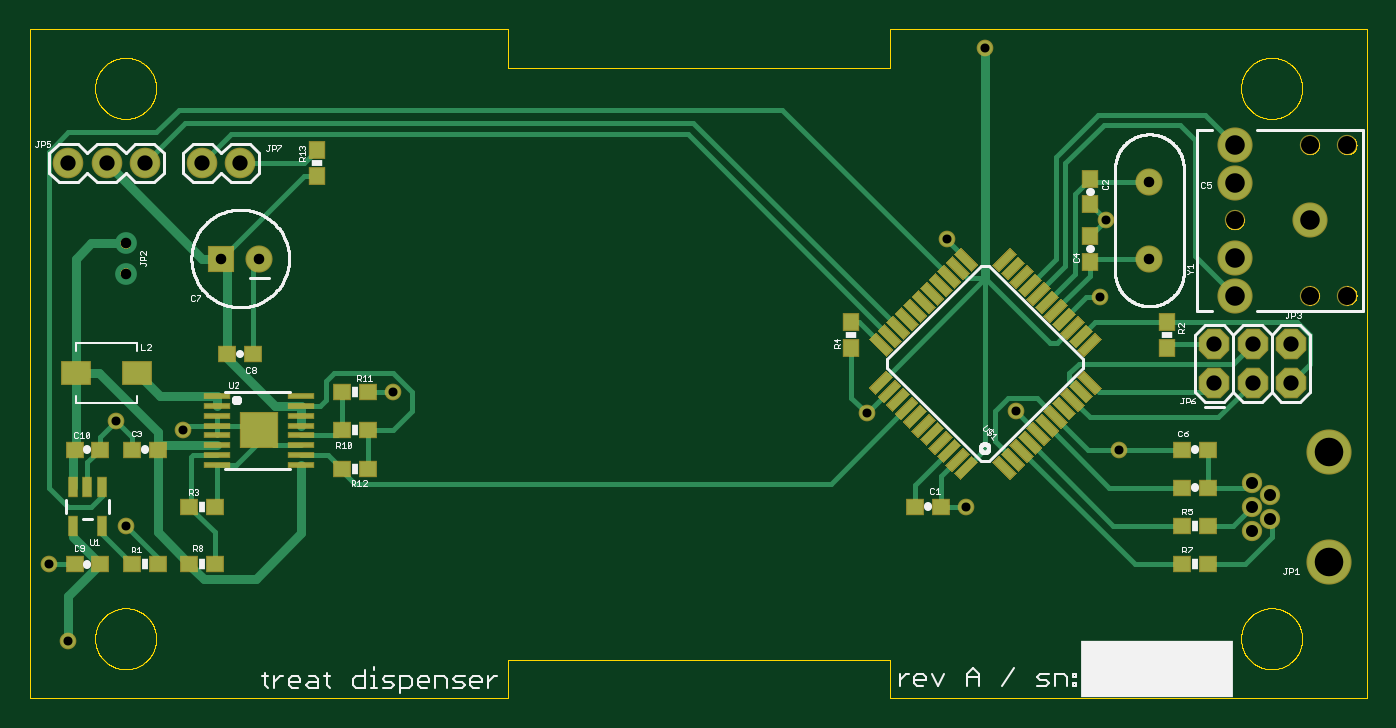
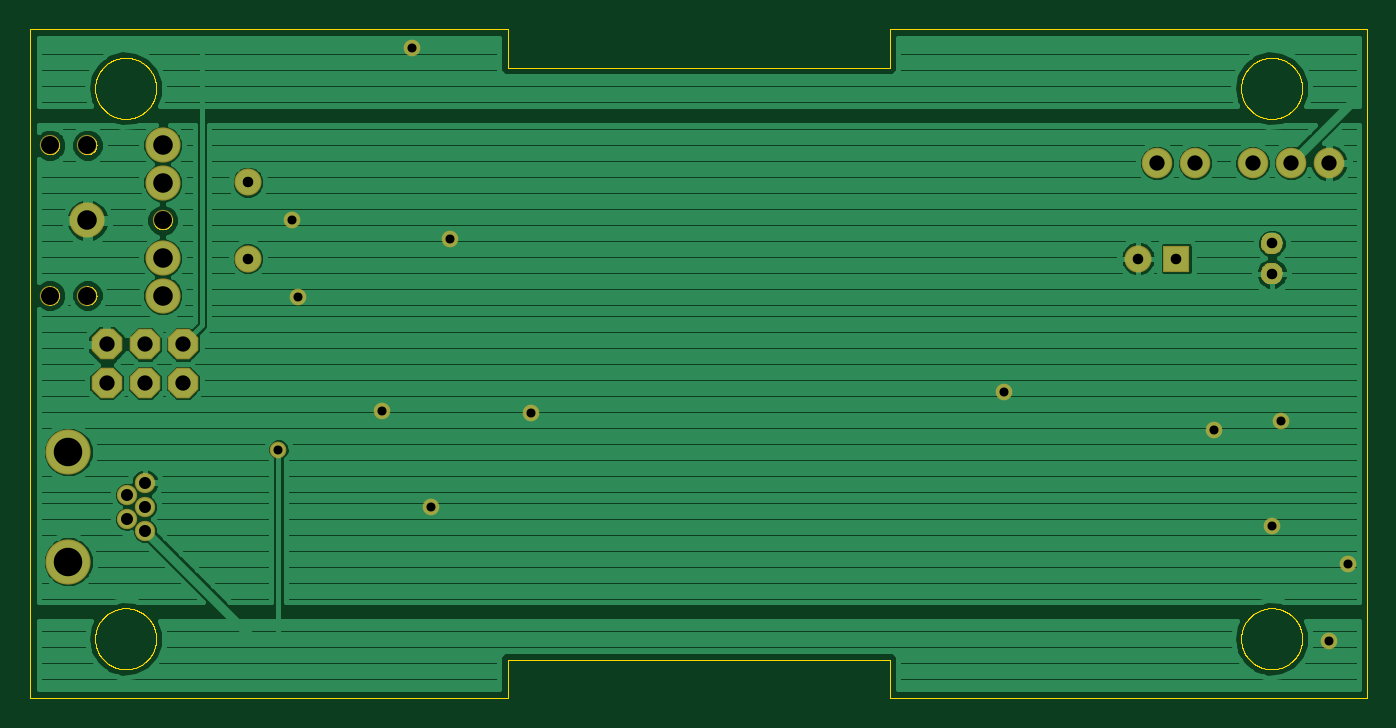
Circuit board: 8 layer files. Board 88.9 x 44.4 mm.
- outline: treat-dispenser.boardoutline.ger (38298 bytes)
- bottom_copper: treat-dispenser.bottomlayer.ger (38748 bytes)
- bottom_mask: treat-dispenser.bottomsoldermask.ger (3546 bytes)
- drill: treat-dispenser.drills.xln (711 bytes)
- paste: treat-dispenser.tcream.ger (6747 bytes)
- top_copper: treat-dispenser.toplayer.ger (13942 bytes)
- top_silk: treat-dispenser.topsilkscreen.ger (34579 bytes)
- top_mask: treat-dispenser.topsoldermask.ger (9358 bytes)

=== outline: treat-dispenser.boardoutline.ger (38298 bytes, source omitted) ===
=== bottom_copper: treat-dispenser.bottomlayer.ger (38748 bytes, source omitted) ===
=== bottom_mask: treat-dispenser.bottomsoldermask.ger ===
G75*
%MOIN*%
%OFA0B0*%
%FSLAX25Y25*%
%IPPOS*%
%LPD*%
%AMOC8*
5,1,8,0,0,1.08239X$1,22.5*
%
%ADD10C,0.07100*%
%ADD11C,0.05324*%
%ADD12C,0.11820*%
%ADD13C,0.09200*%
%ADD14C,0.08000*%
%ADD15R,0.07100X0.07100*%
%ADD16C,0.00500*%
%ADD17OC8,0.08000*%
%ADD18C,0.04362*%
D10*
X0066700Y0129800D03*
X0299700Y0129800D03*
X0299700Y0149800D03*
D11*
X0322015Y0139800D03*
X0341700Y0159485D03*
X0351543Y0159485D03*
X0351543Y0120115D03*
X0341700Y0120115D03*
X0326621Y0071099D03*
X0331346Y0067950D03*
X0326621Y0064800D03*
X0331346Y0061650D03*
X0326621Y0058501D03*
D12*
X0346700Y0050430D03*
X0346700Y0079170D03*
D13*
X0322015Y0120115D03*
X0322015Y0129957D03*
X0341700Y0139800D03*
X0322015Y0149643D03*
X0322015Y0159485D03*
D14*
X0061700Y0154800D03*
X0051700Y0154800D03*
X0036700Y0154800D03*
X0026700Y0154800D03*
X0016700Y0154800D03*
D15*
X0056700Y0129800D03*
D16*
X0034249Y0126379D02*
X0034300Y0125873D01*
X0034251Y0125365D01*
X0034104Y0124876D01*
X0033864Y0124425D01*
X0033541Y0124029D01*
X0033147Y0123705D01*
X0032697Y0123463D01*
X0032208Y0123314D01*
X0031700Y0123263D01*
X0031193Y0123313D01*
X0030705Y0123461D01*
X0030255Y0123701D01*
X0029861Y0124024D01*
X0029538Y0124418D01*
X0029298Y0124868D01*
X0029150Y0125356D01*
X0029100Y0125863D01*
X0029150Y0126370D01*
X0029298Y0126858D01*
X0029538Y0127307D01*
X0029862Y0127701D01*
X0030256Y0128025D01*
X0030705Y0128265D01*
X0031193Y0128413D01*
X0031700Y0128463D01*
X0032206Y0128414D01*
X0032694Y0128268D01*
X0033143Y0128029D01*
X0033537Y0127707D01*
X0033860Y0127314D01*
X0034101Y0126866D01*
X0034249Y0126379D01*
X0034223Y0126467D02*
X0029179Y0126467D01*
X0029110Y0125968D02*
X0034290Y0125968D01*
X0034261Y0125470D02*
X0029139Y0125470D01*
X0029267Y0124971D02*
X0034133Y0124971D01*
X0033889Y0124472D02*
X0029509Y0124472D01*
X0029923Y0123974D02*
X0033474Y0123974D01*
X0032720Y0123475D02*
X0030678Y0123475D01*
X0029355Y0126965D02*
X0034048Y0126965D01*
X0033737Y0127464D02*
X0029666Y0127464D01*
X0030179Y0127962D02*
X0033225Y0127962D01*
X0031725Y0128461D02*
X0031676Y0128461D01*
X0031700Y0131137D02*
X0031193Y0131187D01*
X0030705Y0131335D01*
X0030255Y0131575D01*
X0029861Y0131898D01*
X0029538Y0132292D01*
X0029298Y0132742D01*
X0029150Y0133230D01*
X0029100Y0133737D01*
X0029150Y0134244D01*
X0029298Y0134732D01*
X0029538Y0135181D01*
X0029862Y0135575D01*
X0030256Y0135899D01*
X0030705Y0136139D01*
X0031193Y0136287D01*
X0031700Y0136337D01*
X0032206Y0136288D01*
X0032694Y0136142D01*
X0033143Y0135903D01*
X0033537Y0135581D01*
X0033860Y0135188D01*
X0034101Y0134740D01*
X0034249Y0134253D01*
X0034300Y0133747D01*
X0034251Y0133239D01*
X0034104Y0132750D01*
X0033864Y0132299D01*
X0033541Y0131903D01*
X0033147Y0131579D01*
X0032697Y0131337D01*
X0032208Y0131188D01*
X0031700Y0131137D01*
X0032910Y0131452D02*
X0030486Y0131452D01*
X0029819Y0131950D02*
X0033579Y0131950D01*
X0033944Y0132449D02*
X0029455Y0132449D01*
X0029236Y0132947D02*
X0034163Y0132947D01*
X0034271Y0133446D02*
X0029129Y0133446D01*
X0029120Y0133944D02*
X0034280Y0133944D01*
X0034192Y0134443D02*
X0029210Y0134443D01*
X0029410Y0134941D02*
X0033993Y0134941D01*
X0033653Y0135440D02*
X0029750Y0135440D01*
X0030329Y0135938D02*
X0033077Y0135938D01*
D17*
X0316700Y0107300D03*
X0326700Y0107300D03*
X0336700Y0107300D03*
X0336700Y0097300D03*
X0326700Y0097300D03*
X0316700Y0097300D03*
D18*
X0016700Y0029800D03*
X0011700Y0049800D03*
X0031700Y0059800D03*
X0046700Y0084800D03*
X0029200Y0087300D03*
X0101700Y0094800D03*
X0225700Y0089300D03*
X0264700Y0089800D03*
X0291700Y0079800D03*
X0251700Y0064800D03*
X0286700Y0119800D03*
X0288200Y0139800D03*
X0246700Y0134800D03*
X0256700Y0184800D03*
M02*

=== drill: treat-dispenser.drills.xln ===
%
M48
M72
T01C0.0236
T02C0.0276
T03C0.0315
T04C0.0400
T05C0.0472
T06C0.0512
T07C0.0748
%
T01
X1670Y2980
X1170Y4980
X3170Y5980
X4670Y8480
X2920Y8730
X10170Y9480
X22570Y8930
X26470Y8980
X29170Y7980
X25170Y6480
X28670Y11980
X28820Y13980
X24670Y13480
X25670Y18480
T02
X29970Y14980
X29970Y12980
X6670Y12980
X5670Y12980
X3170Y12586
X3170Y13374
T03
X32662Y7110
X33135Y6795
X32662Y6480
X33135Y6165
X32662Y5850
T04
X32670Y9730
X31670Y9730
X31670Y10730
X32670Y10730
X33670Y10730
X33670Y9730
X6170Y15480
X5170Y15480
X3670Y15480
X2670Y15480
X1670Y15480
T05
X32201Y13980
X34170Y15949
X35154Y15949
X35154Y12011
X34170Y12011
T06
X32201Y12011
X32201Y12996
X34170Y13980
X32201Y14964
X32201Y15949
T07
X34670Y7917
X34670Y5043
M30

=== paste: treat-dispenser.tcream.ger (6747 bytes, source omitted) ===
=== top_copper: treat-dispenser.toplayer.ger (13942 bytes, source omitted) ===
=== top_silk: treat-dispenser.topsilkscreen.ger (34579 bytes, source omitted) ===
=== top_mask: treat-dispenser.topsoldermask.ger (9358 bytes, source omitted) ===
